5-way image classification set "tools" from GitHub (aiegoo/aitim-hhi); label vocabulary: background, hammer, measuring tape, pliers, screwdriver.

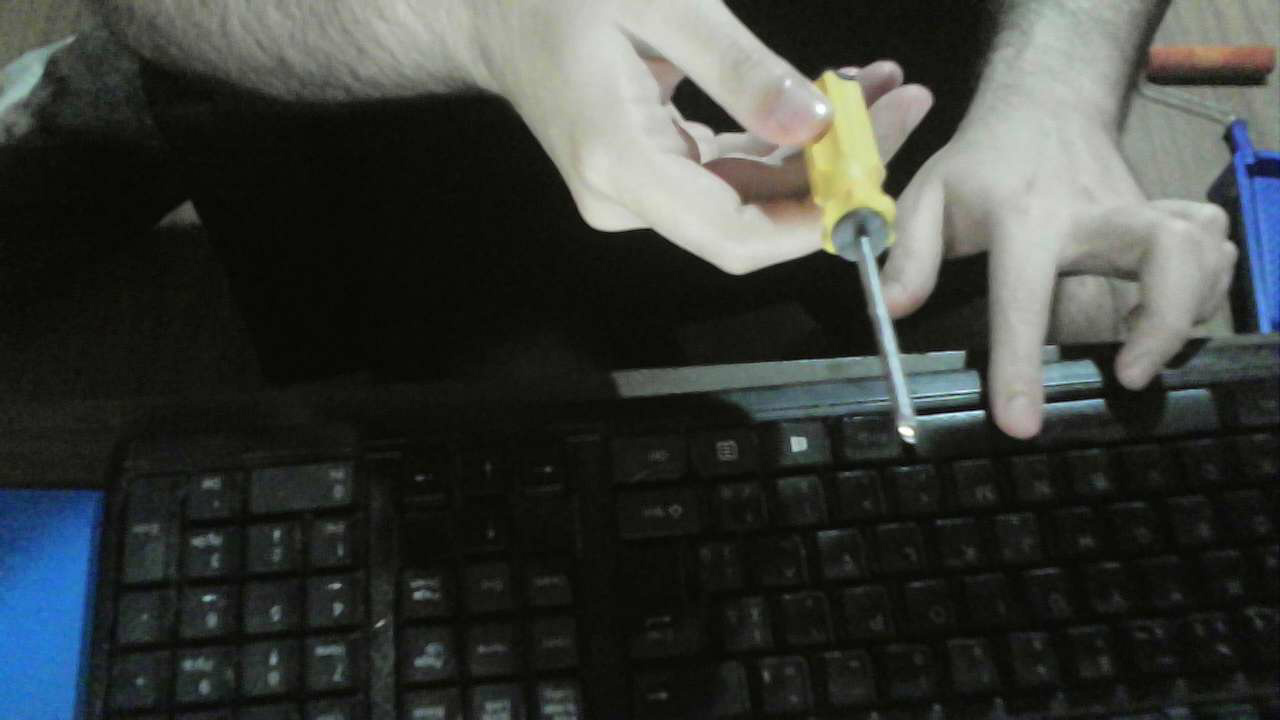
Label: screwdriver

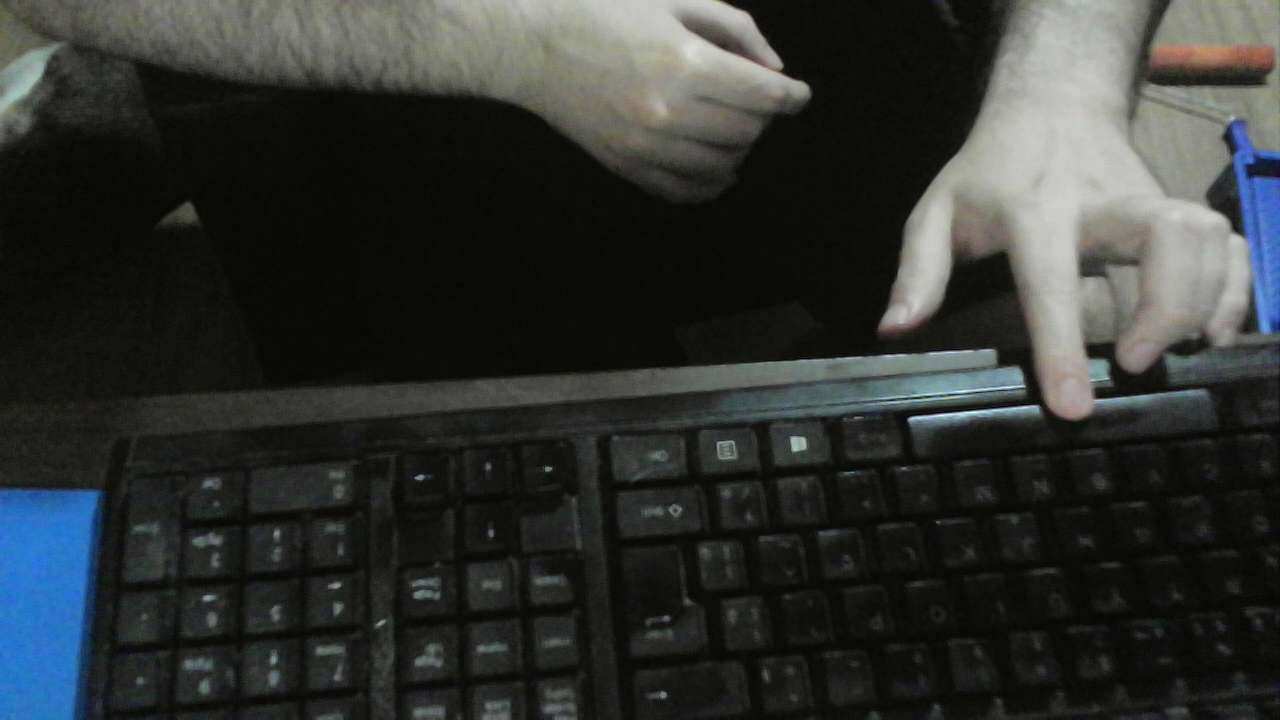
Label: background

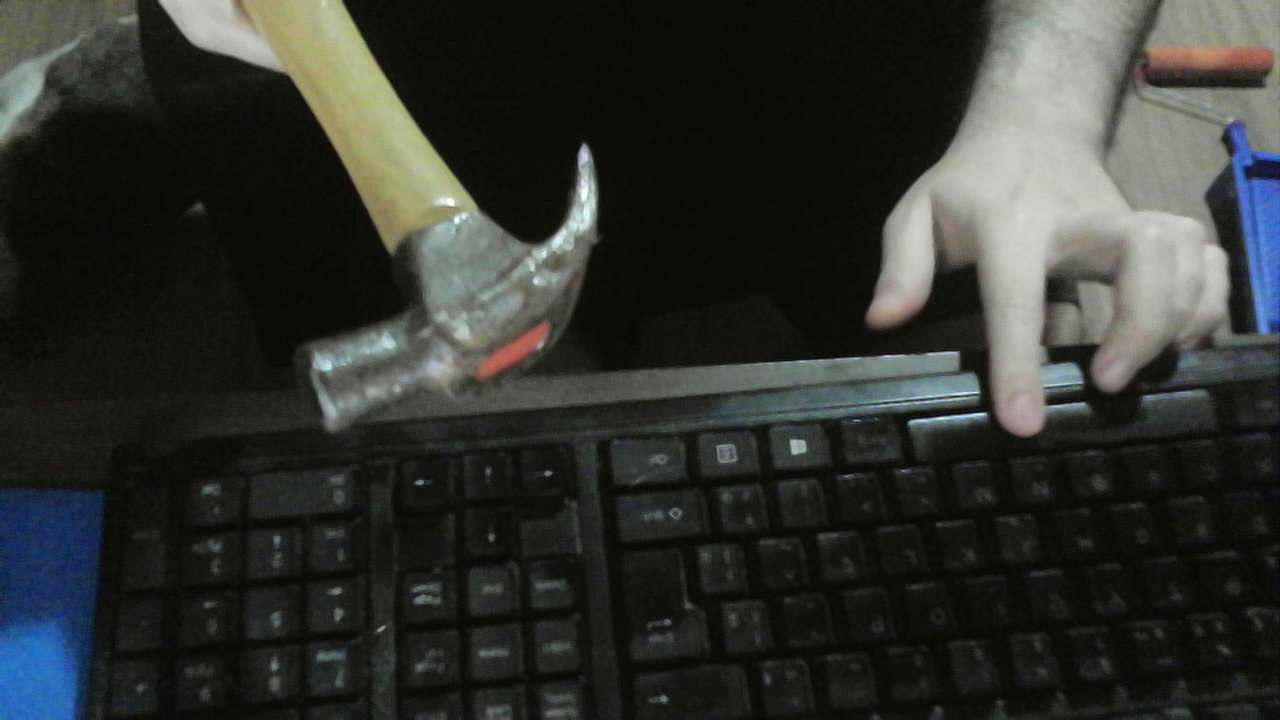
Label: hammer

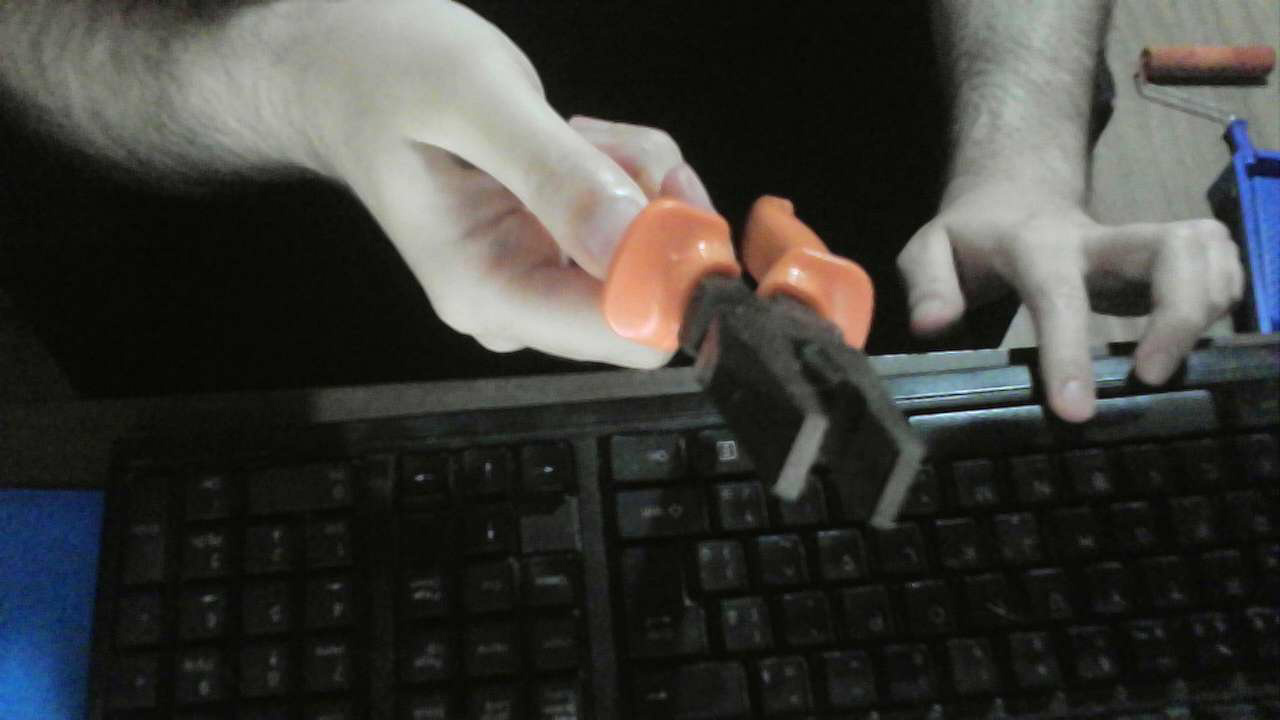
Label: pliers

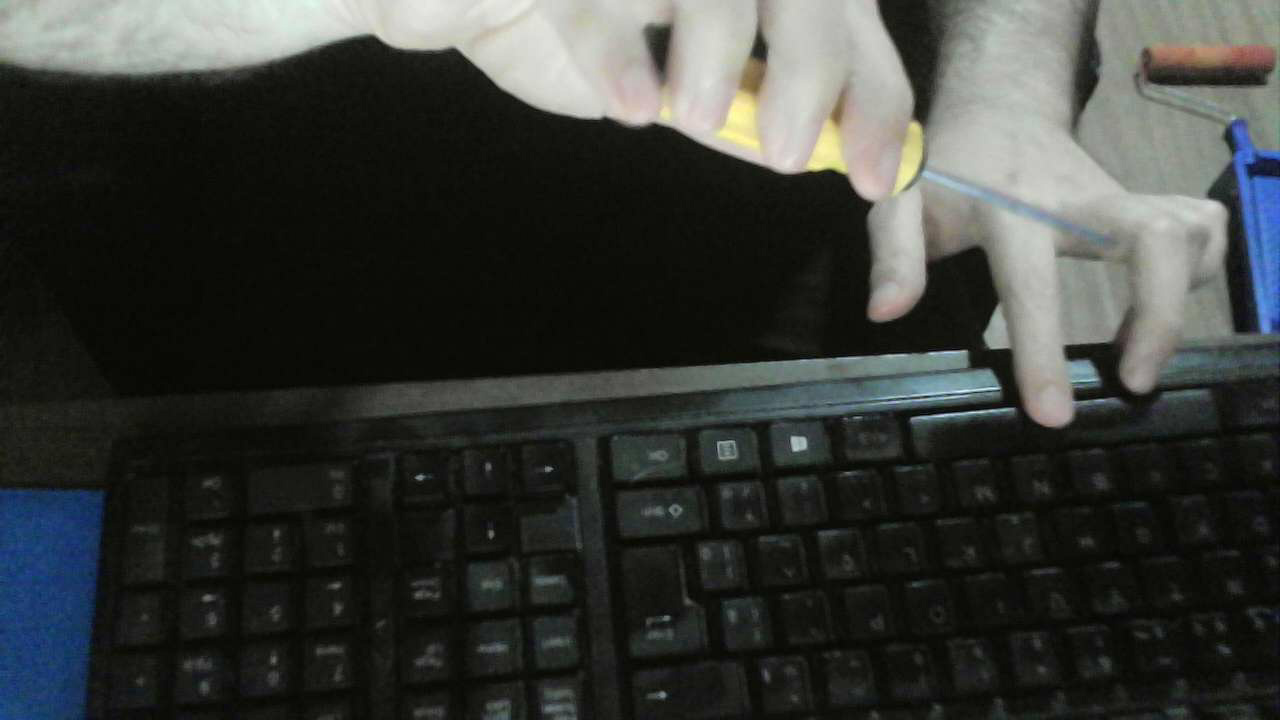
Label: screwdriver

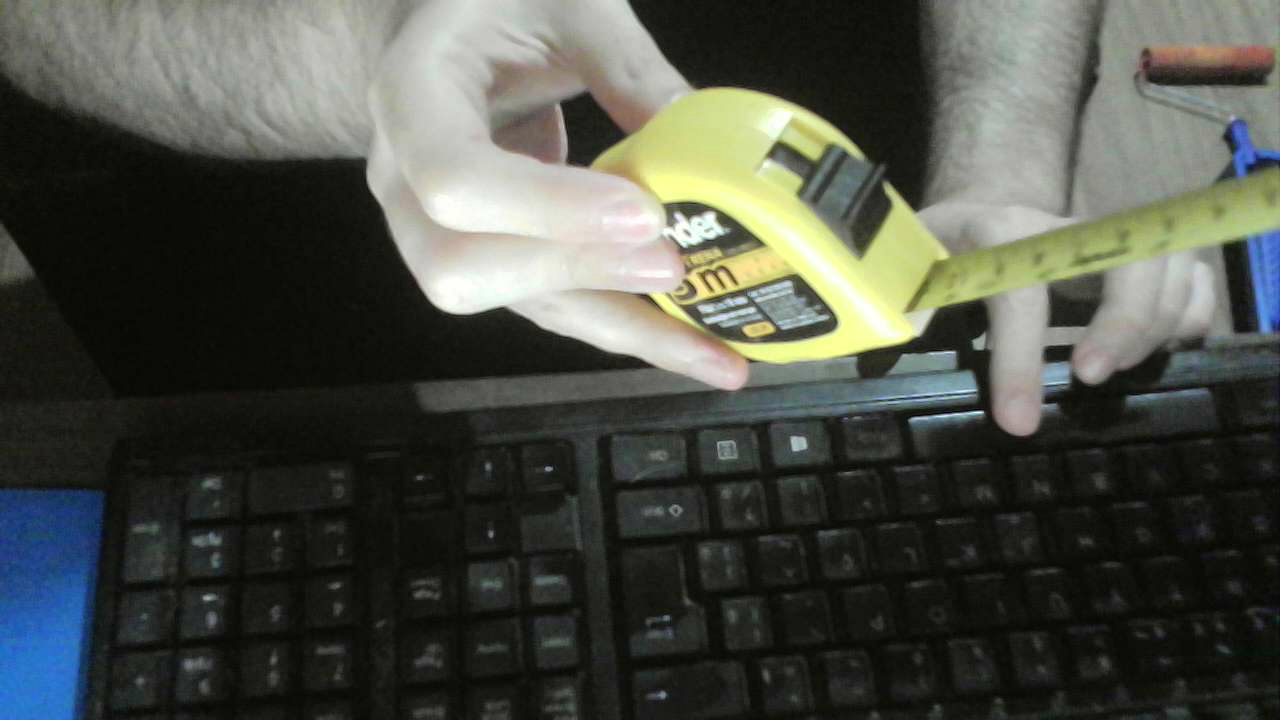
Label: measuring tape
